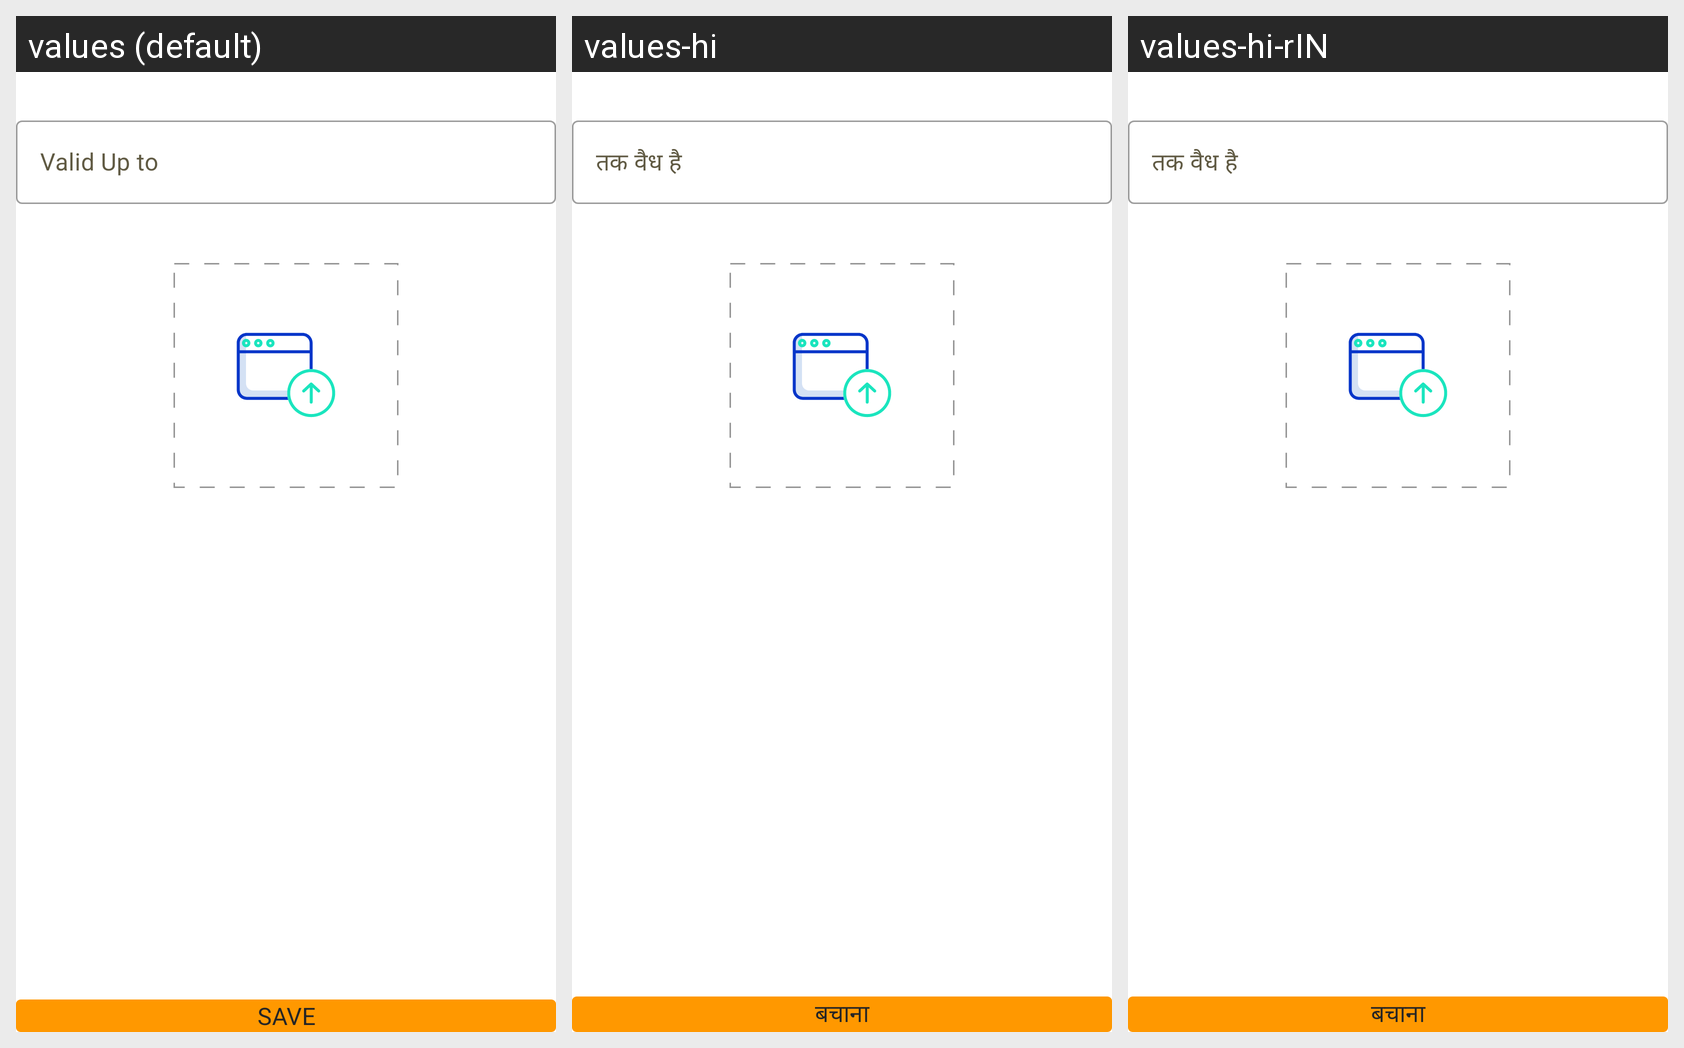

Translations of the strings shown on this Android screen, per locale in the grid:
Android screen res/layout/fragment_add_vehicle_puc.xml rendered under 3 locales, left to right: values (default), values-hi, values-hi-rIN. Device: Nexus 5 (rendered at 1080×1920; each locale shown at half size, 540×960, under a caption strip naming it); theme AppTheme.
Strings drawn on this screen, with the default value and each locale's value (text and hints the layout hard-codes, and strings that could not be matched under every locale, appear in the picture but are not listed):

valid_upto
  values: Valid Up to
  values-hi: तक वैध है
  values-hi-rIN: तक वैध है

save
  values: save
  values-hi: बचाना
  values-hi-rIN: बचाना
